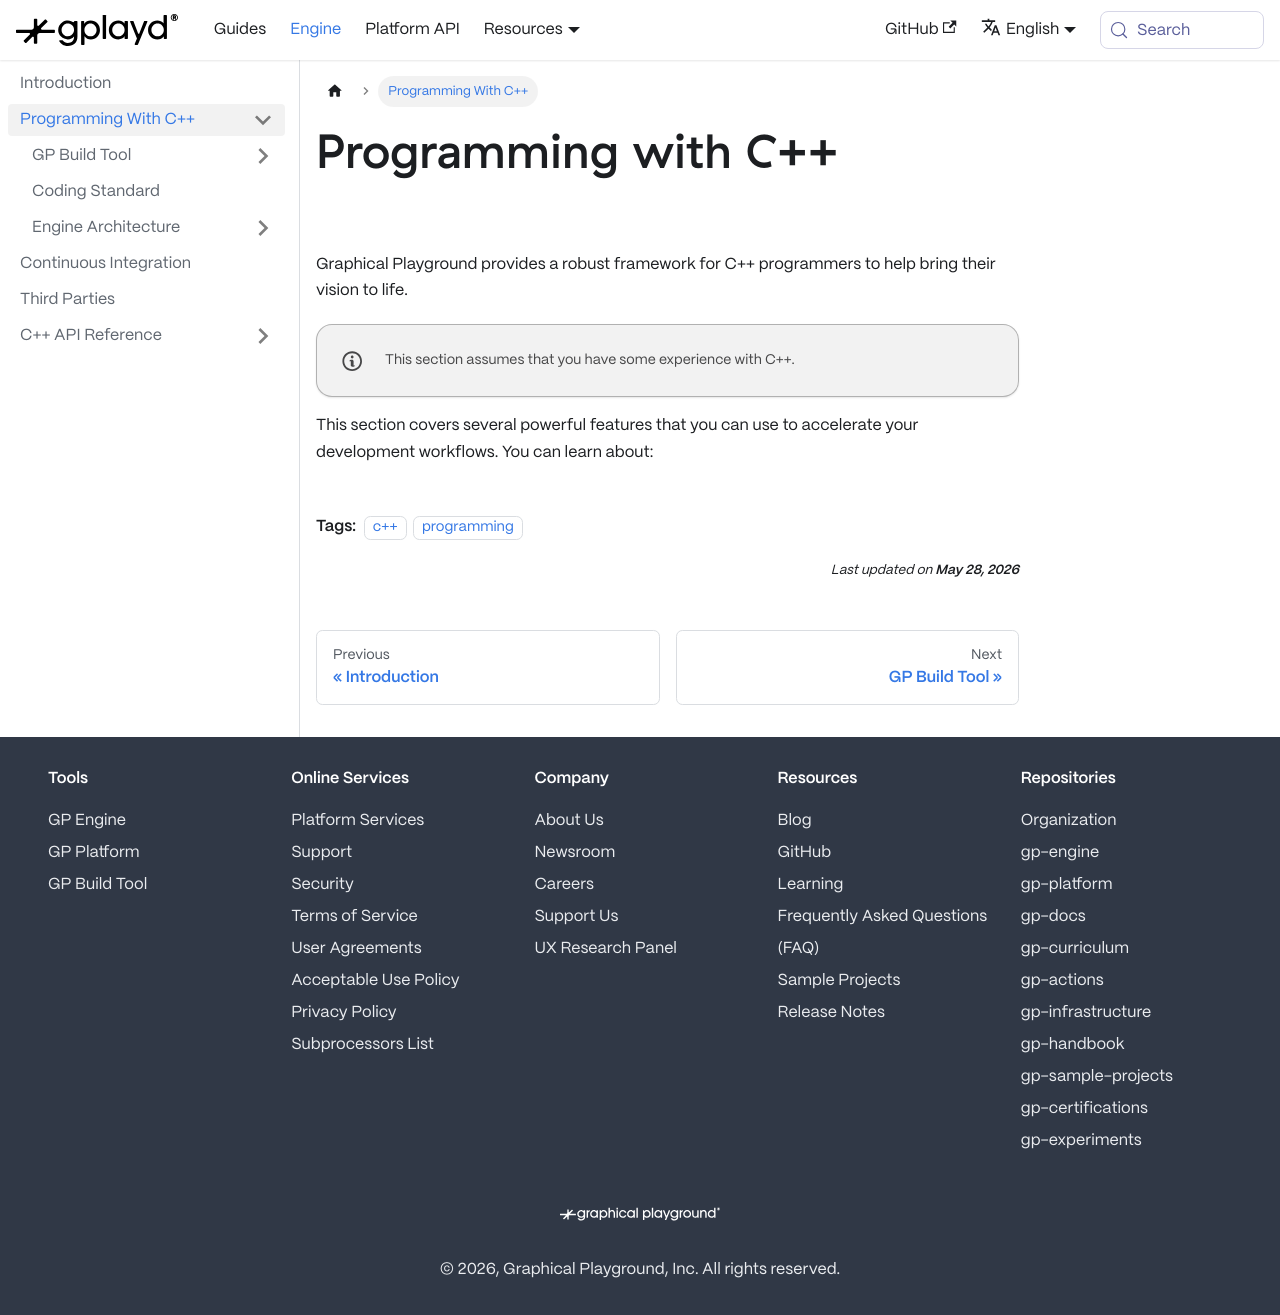

repository: GraphicalPlayground/gp-docs · page: docs/gp-engine/Programming With C++.html · generator: docusaurus

---
sidebar_position: 0
title: Programming with C++
description: Information for programmers developing with Graphical Playground.
tags:
  - c++
  - programming
---
# Programming with C++

<p style={{ color: '#ffffffa6' }}> Information for programmers developing with Graphical Playground.</p>

Graphical Playground provides a robust framework for C++ programmers to help bring their vision to
life.

:::note
This section assumes that you have some experience with C++.
:::

This section covers several powerful features that you can use to accelerate your development
workflows. You can learn about:
